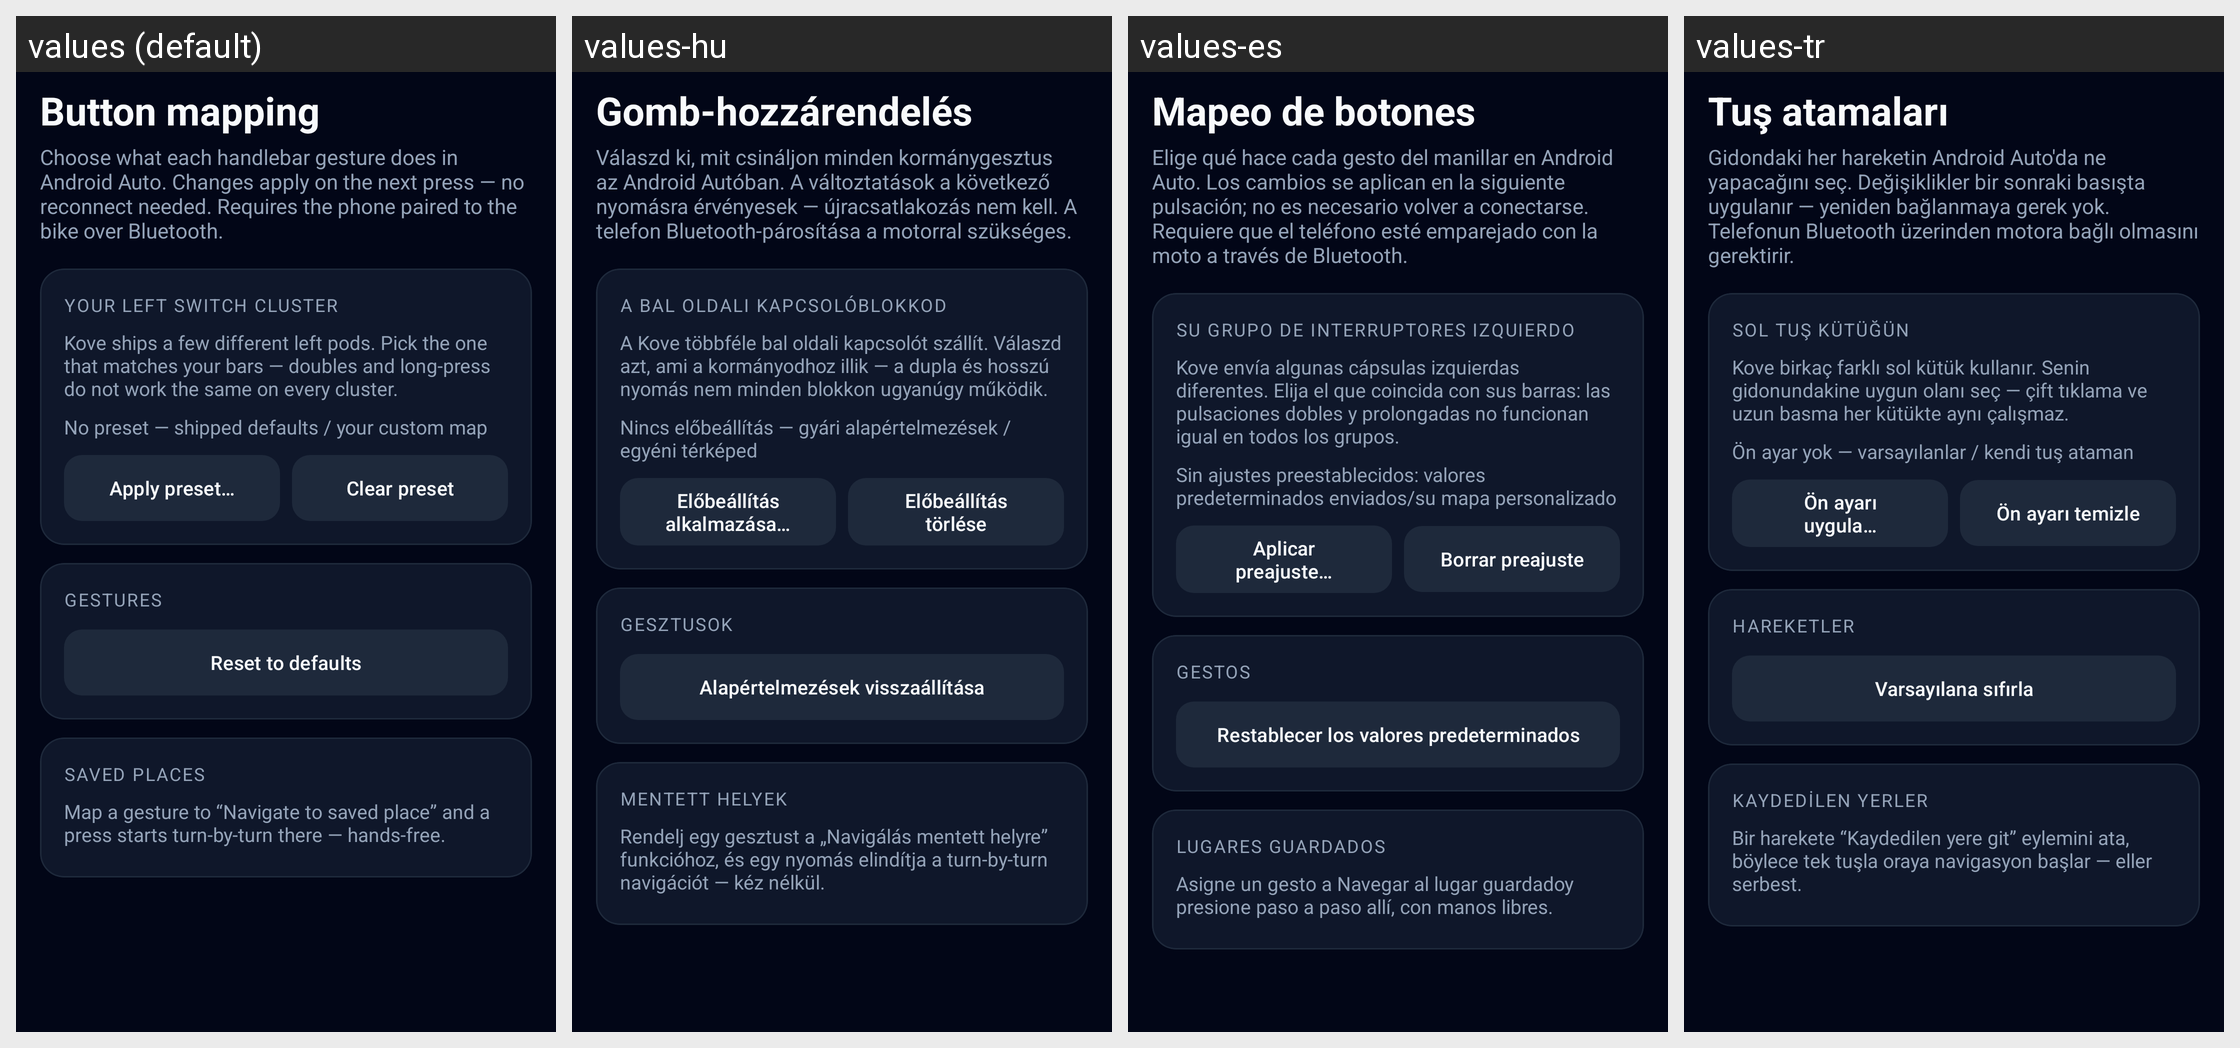

For this localized Android screen grid, give each drawn string resource with its value in every locale shown.
Android screen res/layout/activity_button_mapping.xml rendered under 4 locales, left to right: values (default), values-hu, values-es, values-tr. Device: Nexus 5 (rendered at 1080×1920; each locale shown at half size, 540×960, under a caption strip naming it); theme Theme.OpenCfMoto.
Other locales in the repository, not shown: values-cs, values-de, values-fr, values-it, values-nl, values-pl, values-pt, values-ro.
Strings drawn on this screen, with the default value and each locale's value (text and hints the layout hard-codes, and strings that could not be matched under every locale, appear in the picture but are not listed):

buttons_button_mapping
  values: Button mapping
  values-hu: Gomb-hozzárendelés
  values-es: Mapeo de botones
  values-tr: Tuş atamaları

buttons_choose_what_each_handlebar_gesture_does_in_andro
  values: Choose what each handlebar gesture does in Android Auto. Changes apply on the next press — no reconnect needed. Requires the phone paired to the bike over Bluetooth.
  values-hu: Válaszd ki, mit csináljon minden kormánygesztus az Android Autóban. A változtatások a következő nyomásra érvényesek — újracsatlakozás nem kell. A telefon Bluetooth-párosítása a motorral szükséges.
  values-es: Elige qué hace cada gesto del manillar en Android Auto. Los cambios se aplican en la siguiente pulsación; no es necesario volver a conectarse. Requiere que el teléfono esté emparejado con la moto a través de Bluetooth.
  values-tr: Gidondaki her hareketin Android Auto'da ne yapacağını seç. Değişiklikler bir sonraki basışta uygulanır — yeniden bağlanmaya gerek yok. Telefonun Bluetooth üzerinden motora bağlı olmasını gerektirir.

buttons_your_left_switch_cluster
  values: Your left switch cluster
  values-hu: A bal oldali kapcsolóblokkod
  values-es: Su grupo de interruptores izquierdo
  values-tr: Sol tuş kütüğün

buttons_cfmoto_ships_a_few_different_left_pods_pick_the_
  values: Kove ships a few different left pods. Pick the one that matches your bars — doubles and long-press do not work the same on every cluster.
  values-hu: A Kove többféle bal oldali kapcsolót szállít. Válaszd azt, ami a kormányodhoz illik — a dupla és hosszú nyomás nem minden blokkon ugyanúgy működik.
  values-es: Kove envía algunas cápsulas izquierdas diferentes. Elija el que coincida con sus barras: las pulsaciones dobles y prolongadas no funcionan igual en todos los grupos.
  values-tr: Kove birkaç farklı sol kütük kullanır. Senin gidonundakine uygun olanı seç — çift tıklama ve uzun basma her kütükte aynı çalışmaz.

buttons_no_preset_shipped_defaults_your_custom_map
  values: No preset — shipped defaults / your custom map
  values-hu: Nincs előbeállítás — gyári alapértelmezések / egyéni térképed
  values-es: Sin ajustes preestablecidos: valores predeterminados enviados/su mapa personalizado
  values-tr: Ön ayar yok — varsayılanlar / kendi tuş ataman

buttons_apply_preset
  values: Apply preset…
  values-hu: Előbeállítás alkalmazása…
  values-es: Aplicar preajuste…
  values-tr: Ön ayarı uygula…

buttons_clear_preset
  values: Clear preset
  values-hu: Előbeállítás törlése
  values-es: Borrar preajuste
  values-tr: Ön ayarı temizle

buttons_gestures
  values: Gestures
  values-hu: Gesztusok
  values-es: gestos
  values-tr: Hareketler

buttons_reset_to_defaults
  values: Reset to defaults
  values-hu: Alapértelmezések visszaállítása
  values-es: Restablecer los valores predeterminados
  values-tr: Varsayılana sıfırla

buttons_saved_places
  values: Saved places
  values-hu: Mentett helyek
  values-es: Lugares guardados
  values-tr: Kaydedilen yerler

buttons_map_a_gesture_to_navigate_to_saved_place_and_a_p
  values: Map a gesture to “Navigate to saved place” and a press starts turn-by-turn there — hands-free.
  values-hu: Rendelj egy gesztust a „Navigálás mentett helyre” funkcióhoz, és egy nyomás elindítja a turn-by-turn navigációt — kéz nélkül.
  values-es: Asigne un gesto a Navegar al lugar guardadoy presione paso a paso allí, con manos libres.
  values-tr: Bir harekete “Kaydedilen yere git” eylemini ata, böylece tek tuşla oraya navigasyon başlar — eller serbest.
